Dataset: BCCD_410_split (GitHub, kylewang1999/BCCD_Dataset). Classes: eosinophil, lymphocyte, monocyte, neutrophil, basophil.

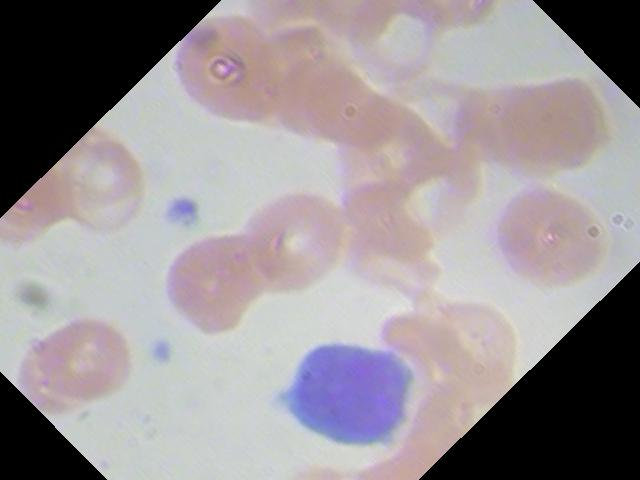
Label: lymphocyte

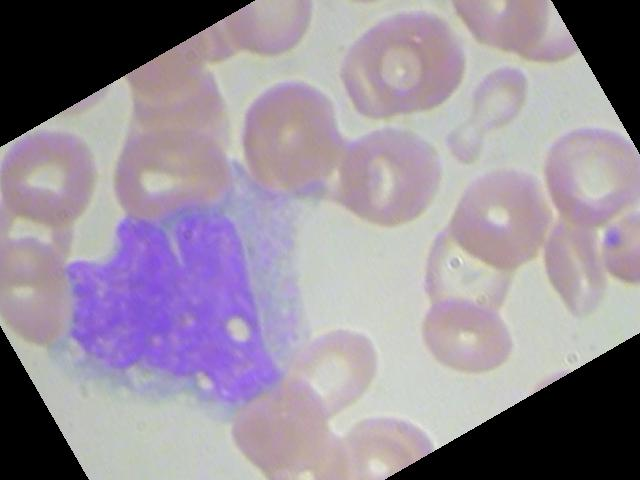
Label: monocyte

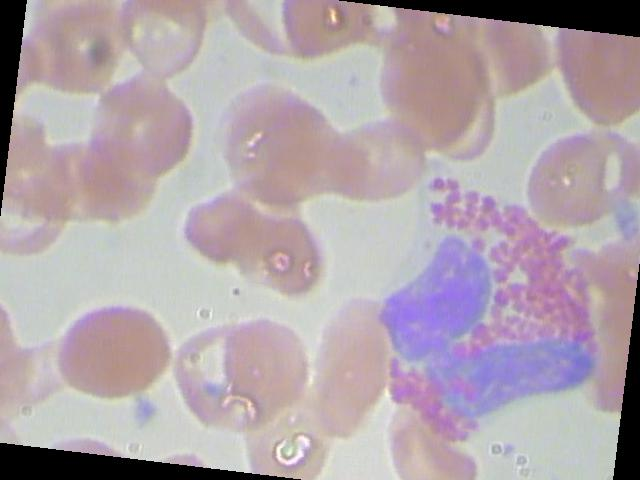
Label: eosinophil

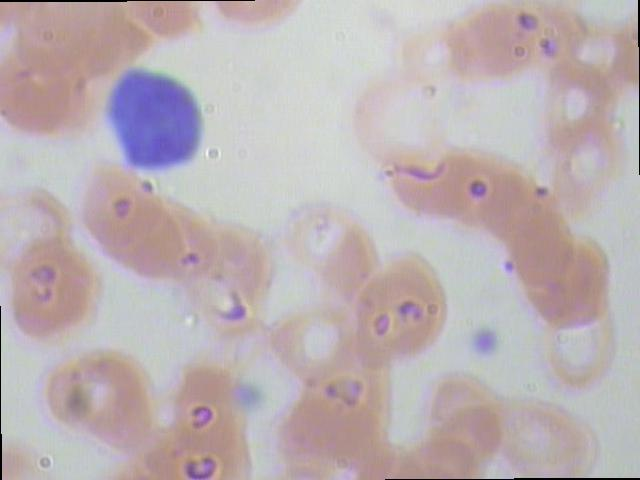
Label: lymphocyte

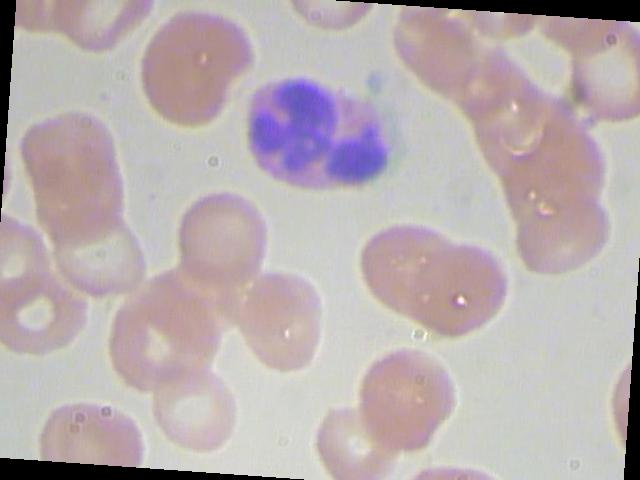
Label: eosinophil

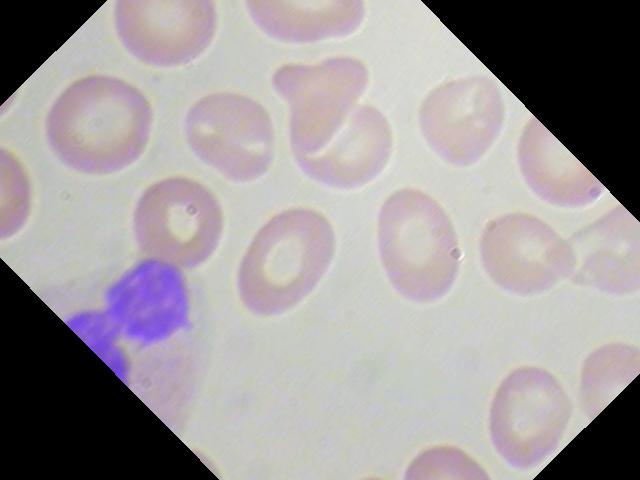
Label: neutrophil
